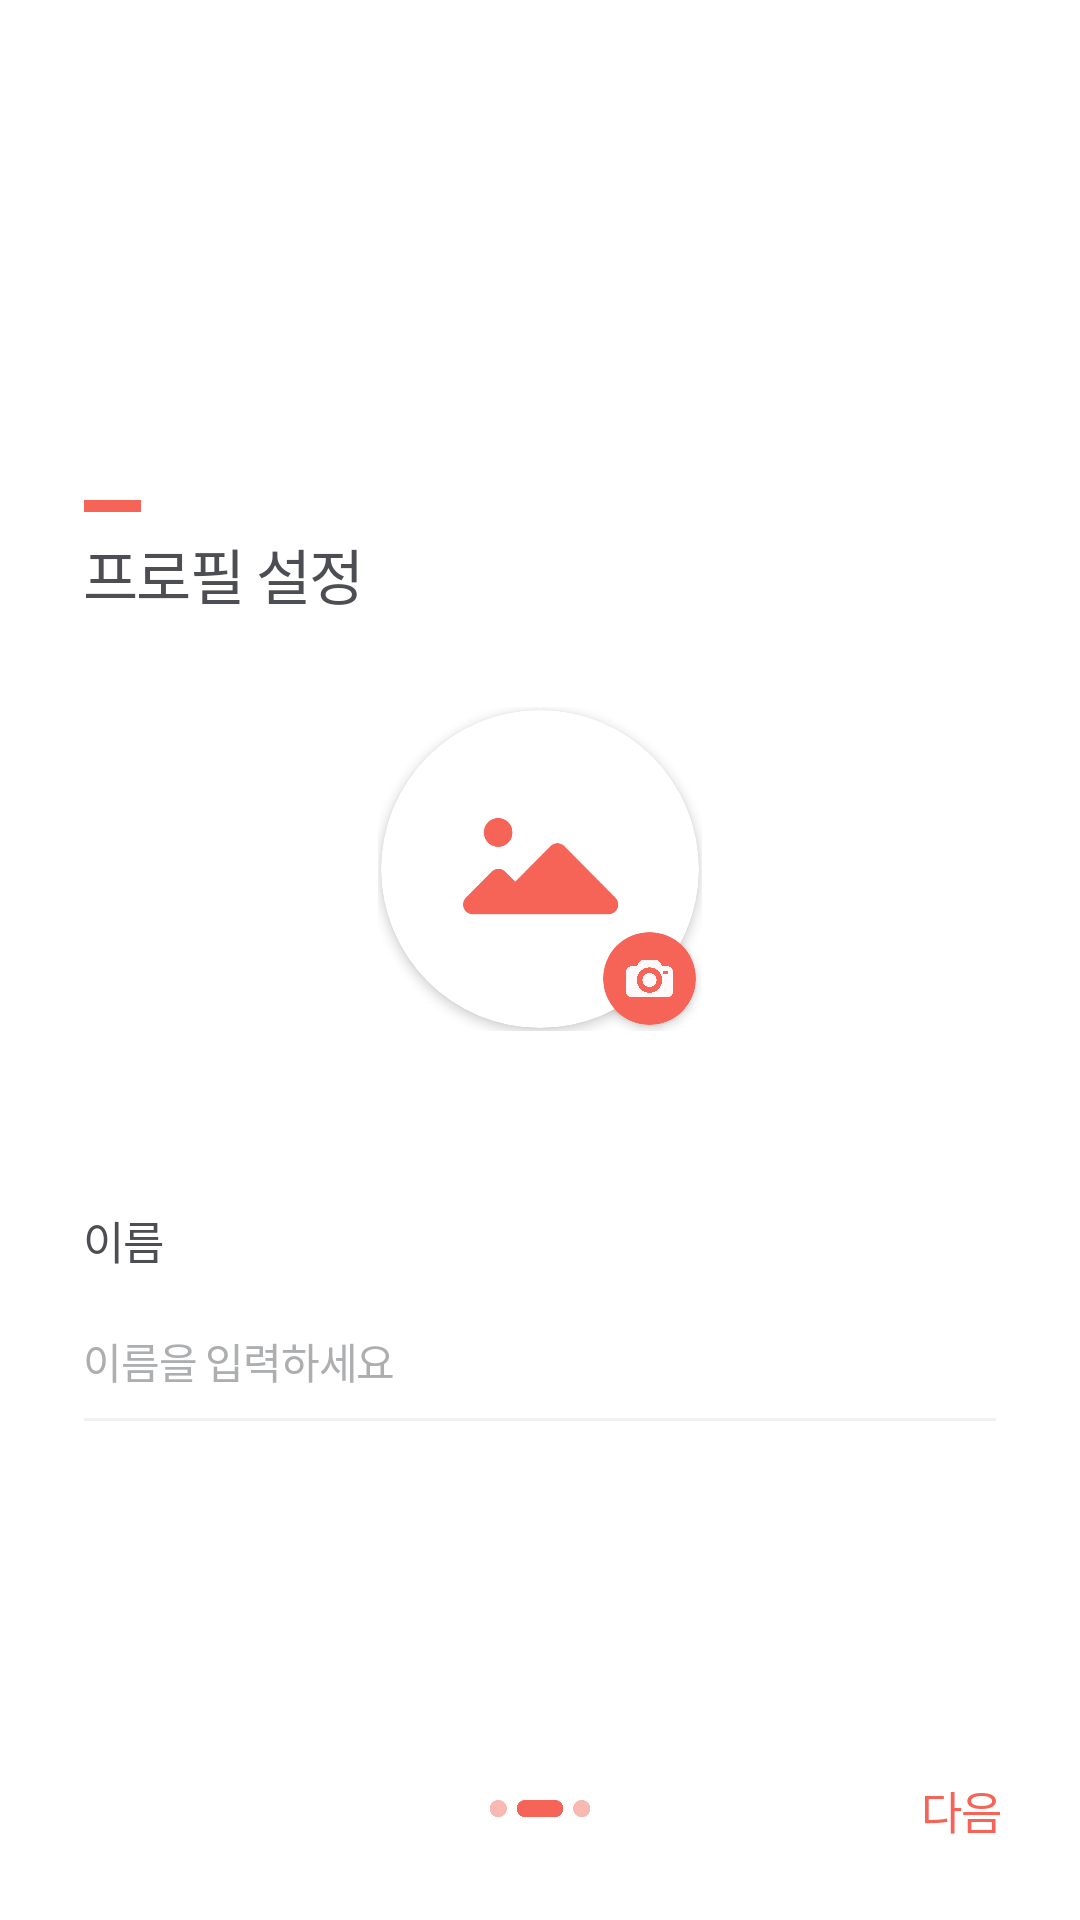

Android layout source for this screen:
<!-- AndroidManifest.xml: activity theme Theme.WhiteTheme -->
<!-- res/layout/activity_sign_up_profile.xml -->
<?xml version="1.0" encoding="utf-8"?>
<androidx.constraintlayout.widget.ConstraintLayout xmlns:android="http://schemas.android.com/apk/res/android"
    xmlns:app="http://schemas.android.com/apk/res-auto"
    xmlns:tools="http://schemas.android.com/tools"
    android:layout_width="match_parent"
    android:layout_height="match_parent"
    android:background="@color/white"
    tools:context=".signup.SignUpProfileActivity">

    <androidx.constraintlayout.widget.ConstraintLayout
        android:id="@+id/constraintLayout12"
        android:layout_width="match_parent"
        android:layout_height="wrap_content"
        app:layout_constraintBottom_toBottomOf="parent"
        app:layout_constraintTop_toTopOf="parent">

        <View
            android:id="@+id/view8"
            android:layout_width="19dp"
            android:layout_height="4dp"
            android:layout_marginStart="28dp"
            android:layout_marginLeft="28dp"
            android:background="@color/red_main"
            app:layout_constraintStart_toStartOf="parent"
            app:layout_constraintTop_toTopOf="parent" />

        <TextView
            android:id="@+id/textView18"
            android:layout_width="wrap_content"
            android:layout_height="wrap_content"
            android:layout_marginTop="6dp"
            android:fontFamily="@font/notosanskrbold"
            android:includeFontPadding="false"
            android:letterSpacing="-0.03"
            android:text="프로필 설정"
            android:textColor="@color/black_content"
            android:textSize="20dp"
            app:layout_constraintStart_toStartOf="@+id/view8"
            app:layout_constraintTop_toBottomOf="@+id/view8" />

        <androidx.constraintlayout.widget.ConstraintLayout
            android:id="@+id/constraintLayout13"
            android:layout_width="0dp"
            android:layout_height="0dp"
            android:layout_marginTop="30dp"
            app:layout_constraintDimensionRatio="1:1"
            app:layout_constraintEnd_toEndOf="parent"
            app:layout_constraintStart_toStartOf="parent"
            app:layout_constraintTop_toBottomOf="@+id/textView18"
            app:layout_constraintWidth_percent="0.3">

            <androidx.cardview.widget.CardView
                android:id="@+id/cardView3"
                android:layout_width="0dp"
                android:layout_height="0dp"
                app:cardCornerRadius="100dp"
                app:layout_constraintBottom_toBottomOf="parent"
                app:layout_constraintDimensionRatio="1:1"
                app:layout_constraintEnd_toEndOf="parent"
                app:layout_constraintHeight_percent="0.98"
                app:layout_constraintStart_toStartOf="parent"
                app:layout_constraintTop_toTopOf="parent">

                <androidx.constraintlayout.widget.ConstraintLayout
                    android:layout_width="match_parent"
                    android:layout_height="match_parent">

                    <de.hdodenhof.circleimageview.CircleImageView
                        android:id="@+id/img_profile_select"
                        android:layout_width="match_parent"
                        android:layout_height="match_parent"
                        android:src="@drawable/img_cat"
                        android:visibility="gone"
                        app:layout_constraintBottom_toBottomOf="parent"
                        app:layout_constraintEnd_toEndOf="parent"
                        app:layout_constraintStart_toStartOf="parent"
                        app:layout_constraintTop_toTopOf="parent" />

                    <ImageView
                        android:id="@+id/img_example"
                        android:layout_width="0dp"
                        android:layout_height="0dp"
                        android:src="@drawable/ic_picture"
                        app:layout_constraintBottom_toBottomOf="parent"
                        app:layout_constraintCircleRadius="100dp"
                        app:layout_constraintDimensionRatio="3:2"
                        app:layout_constraintEnd_toEndOf="parent"
                        app:layout_constraintStart_toStartOf="parent"
                        app:layout_constraintTop_toTopOf="parent"
                        app:layout_constraintWidth_percent="0.54" />
                </androidx.constraintlayout.widget.ConstraintLayout>

            </androidx.cardview.widget.CardView>

            <androidx.cardview.widget.CardView
                android:id="@+id/btn_pic"
                android:layout_width="0dp"
                android:layout_height="0dp"
                android:layout_marginEnd="2dp"
                android:layout_marginRight="2dp"
                android:layout_marginBottom="2dp"
                app:cardBackgroundColor="@color/red_main"
                app:cardCornerRadius="100dp"
                app:layout_constraintBottom_toBottomOf="@+id/constraintLayout13"
                app:layout_constraintDimensionRatio="1:1"
                app:layout_constraintEnd_toEndOf="@+id/constraintLayout13"
                app:layout_constraintWidth_percent="0.288">

                <androidx.constraintlayout.widget.ConstraintLayout
                    android:id="@+id/circleImageView2"
                    android:layout_width="match_parent"
                    android:layout_height="match_parent">

                    <ImageView
                        android:layout_width="0dp"
                        android:layout_height="0dp"
                        android:src="@drawable/ic_camera"
                        app:layout_constraintBottom_toBottomOf="parent"
                        app:layout_constraintDimensionRatio="1:1"
                        app:layout_constraintEnd_toEndOf="parent"
                        app:layout_constraintStart_toStartOf="parent"
                        app:layout_constraintTop_toTopOf="parent"
                        app:layout_constraintWidth_percent="0.5" />

                </androidx.constraintlayout.widget.ConstraintLayout>

            </androidx.cardview.widget.CardView>

        </androidx.constraintlayout.widget.ConstraintLayout>

        <TextView
            android:id="@+id/textView22"
            android:layout_width="wrap_content"
            android:layout_height="wrap_content"
            android:layout_marginStart="28dp"
            android:layout_marginLeft="28dp"
            android:layout_marginTop="59dp"
            android:fontFamily="@font/notosanskrmedium"
            android:includeFontPadding="false"
            android:letterSpacing="-0.03"
            android:text="이름"
            android:textColor="@color/black_content"
            android:textSize="15dp"
            app:layout_constraintStart_toStartOf="parent"
            app:layout_constraintTop_toBottomOf="@+id/constraintLayout13" />

        <EditText
            android:id="@+id/et_name"
            android:layout_width="0dp"
            android:layout_height="wrap_content"
            android:layout_marginTop="19dp"
            android:layout_marginEnd="28dp"
            android:layout_marginRight="28dp"
            android:background="@null"
            android:fontFamily="@font/notosanskrregular"
            android:hint="이름을 입력하세요 "
            android:includeFontPadding="false"
            android:inputType="text"
            android:letterSpacing="-0.03"
            android:textColor="@color/black_content"
            android:textColorHint="@color/gray_content"
            android:textSize="14dp"
            android:singleLine="true"
            android:lines="1"
            android:clickable="true"
            app:layout_constraintEnd_toEndOf="parent"
            app:layout_constraintStart_toStartOf="@+id/textView22"
            app:layout_constraintTop_toBottomOf="@+id/textView22" />

        <View
            android:id="@+id/divider_name"
            android:layout_width="0dp"
            android:layout_height="1dp"
            android:layout_marginTop="9dp"
            android:layout_marginEnd="28dp"
            android:layout_marginRight="28dp"
            android:background="@color/gray_underline"
            app:layout_constraintEnd_toEndOf="parent"
            app:layout_constraintStart_toStartOf="@+id/et_name"
            app:layout_constraintTop_toBottomOf="@+id/et_name" />

    </androidx.constraintlayout.widget.ConstraintLayout>

    <ImageView
        android:id="@+id/imageView11"
        android:layout_width="0dp"
        android:layout_height="0dp"
        android:layout_marginBottom="33dp"
        android:src="@drawable/indicator_2"
        app:layout_constraintBottom_toBottomOf="parent"
        app:layout_constraintDimensionRatio="1:0.17"
        app:layout_constraintEnd_toEndOf="parent"
        app:layout_constraintStart_toStartOf="parent"
        app:layout_constraintWidth_percent="0.113" />

    <TextView
        android:id="@+id/btn_next"
        android:layout_width="wrap_content"
        android:layout_height="wrap_content"
        android:layout_marginEnd="26dp"
        android:layout_marginRight="26dp"
        android:fontFamily="@font/notosanskrmedium"
        android:includeFontPadding="false"
        android:letterSpacing="-0.03"
        android:text="다음"
        android:textColor="@color/red_main"
        android:textSize="15dp"
        app:layout_constraintBottom_toBottomOf="@+id/imageView11"
        app:layout_constraintEnd_toEndOf="parent"
        app:layout_constraintTop_toTopOf="@+id/imageView11"/>

</androidx.constraintlayout.widget.ConstraintLayout>
<!-- resources referenced by this layout -->
<resources>
  <color name="black_content">#4D4E53</color>
  <color name="gray_content">#ADAEB0</color>
  <color name="gray_underline">#F1F1F1</color>
  <color name="red_main">#F56457</color>
  <color name="white">#FFFFFFFF</color>
  <!-- drawable ic_camera: png bitmap (drawable, 14777 bytes) -->
  <!-- drawable ic_picture: png bitmap (drawable, 11503 bytes) -->
  <!-- drawable img_cat: jpg bitmap (drawable, 369970 bytes) -->
  <!-- drawable indicator_2: png bitmap (drawable, 4743 bytes) -->
  <style name="Theme.WhiteTheme" parent="Theme.AppCompat.Light.NoActionBar">
          <item name="android:statusBarColor" tools:targetApi="m">@color/white</item>
          <item name="android:windowLightStatusBar" tools:targetApi="m">true</item>
      </style>
</resources>
